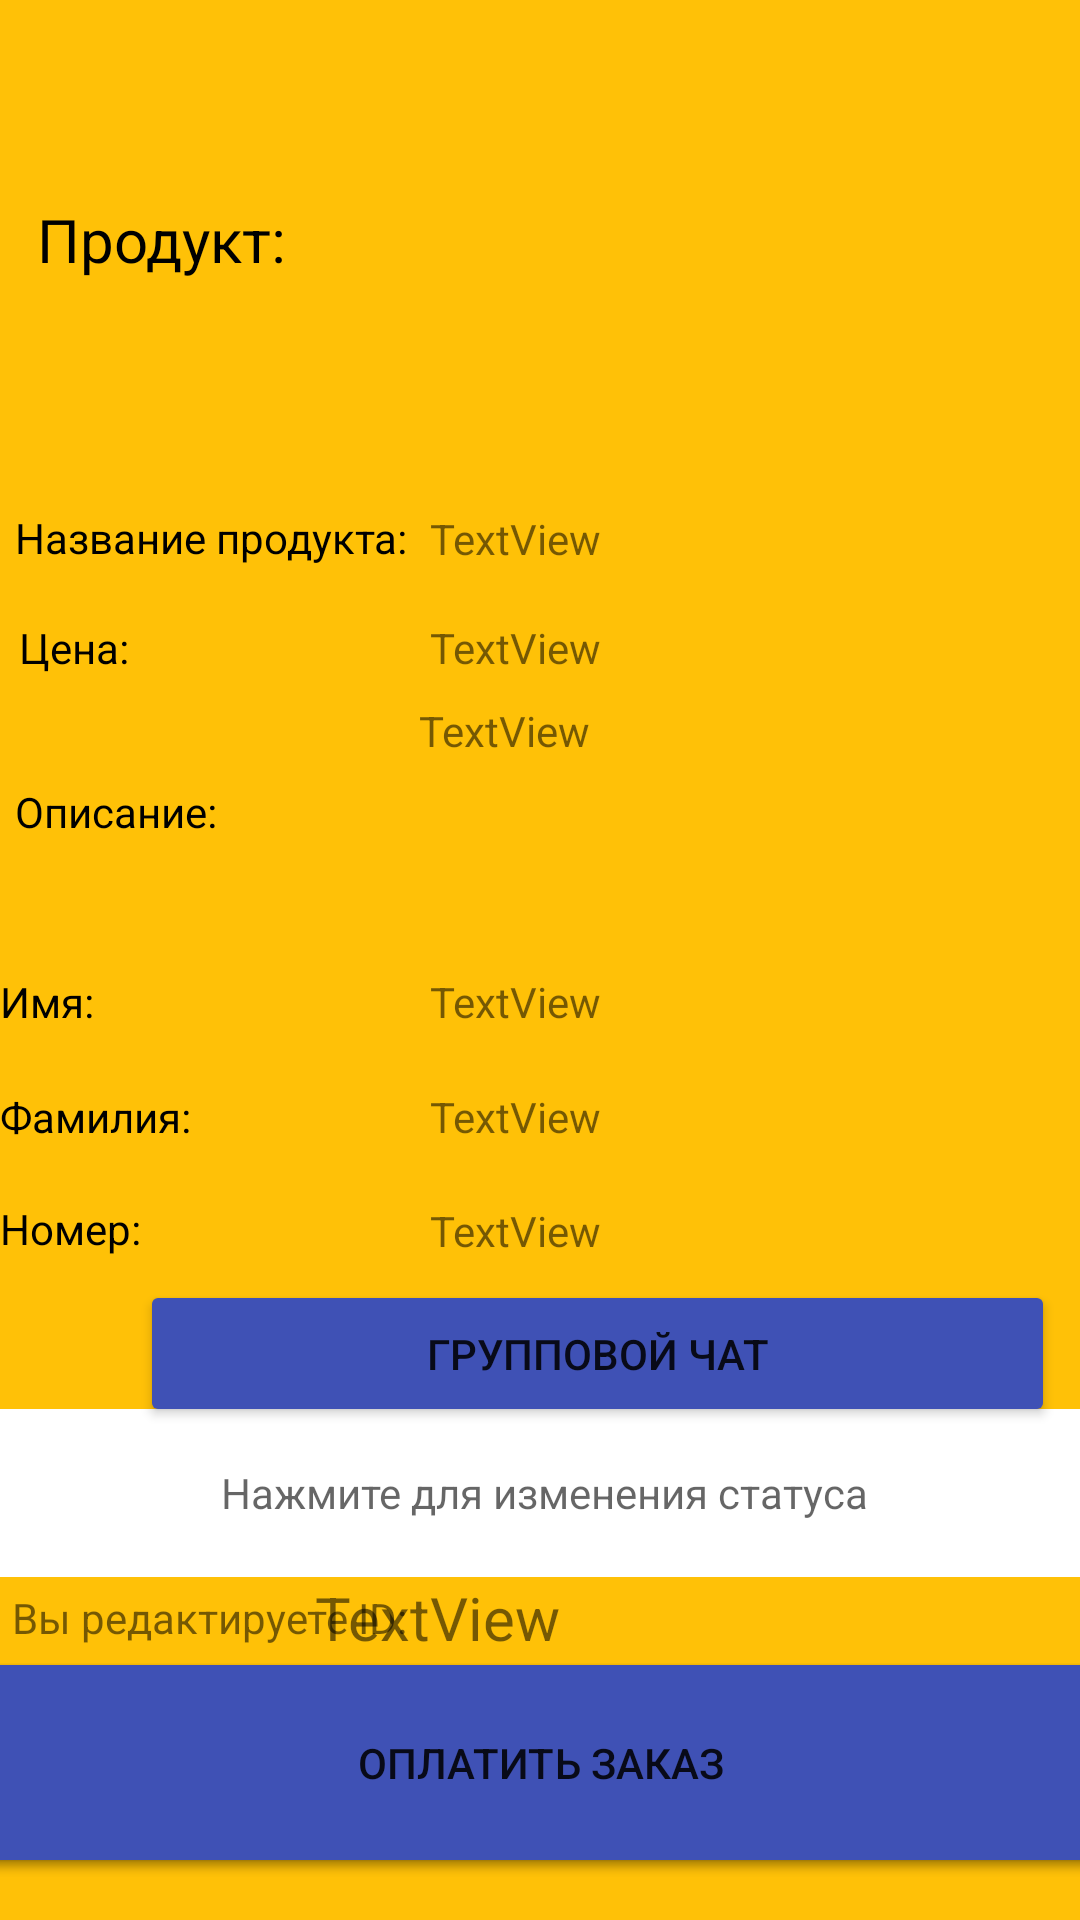

Android layout source for this screen:
<!-- AndroidManifest.xml: application theme Theme.KolibriPRACTICE -->
<!-- res/layout/activity_full_zayavka.xml -->
<?xml version="1.0" encoding="utf-8"?>
<androidx.constraintlayout.widget.ConstraintLayout xmlns:android="http://schemas.android.com/apk/res/android"
    xmlns:app="http://schemas.android.com/apk/res-auto"
    xmlns:tools="http://schemas.android.com/tools"
    android:layout_width="match_parent"
    android:layout_height="match_parent"
    android:background="#FFC107"
    tools:context=".FullZayavka">

    <TextView
        android:id="@+id/nazvax6"
        android:layout_width="114dp"
        android:layout_height="20dp"
        android:text="Номер:"
        android:textColor="#000000"
        app:layout_constraintBottom_toBottomOf="parent"
        app:layout_constraintEnd_toEndOf="parent"
        app:layout_constraintHorizontal_bias="0.0"
        app:layout_constraintStart_toStartOf="parent"
        app:layout_constraintTop_toTopOf="parent"
        app:layout_constraintVertical_bias="0.645" />

    <TextView
        android:id="@+id/nazvax7"
        android:layout_width="114dp"
        android:layout_height="20dp"
        android:text="Фамилия:"
        android:textColor="#000000"
        app:layout_constraintBottom_toBottomOf="parent"
        app:layout_constraintEnd_toEndOf="parent"
        app:layout_constraintHorizontal_bias="0.0"
        app:layout_constraintStart_toStartOf="parent"
        app:layout_constraintTop_toTopOf="parent"
        app:layout_constraintVertical_bias="0.585" />

    <TextView
        android:id="@+id/nazvax3"
        android:layout_width="114dp"
        android:layout_height="20dp"
        android:text="Цена:"
        android:textColor="#000000"
        app:layout_constraintBottom_toBottomOf="parent"
        app:layout_constraintEnd_toEndOf="parent"
        app:layout_constraintHorizontal_bias="0.026"
        app:layout_constraintStart_toStartOf="parent"
        app:layout_constraintTop_toTopOf="parent"
        app:layout_constraintVertical_bias="0.333" />

    <TextView
        android:id="@+id/nazvax4"
        android:layout_width="114dp"
        android:layout_height="20dp"
        android:text="Имя:"
        android:textColor="#000000"
        app:layout_constraintBottom_toBottomOf="parent"
        app:layout_constraintEnd_toEndOf="parent"
        app:layout_constraintHorizontal_bias="0.0"
        app:layout_constraintStart_toStartOf="parent"
        app:layout_constraintTop_toTopOf="parent"
        app:layout_constraintVertical_bias="0.523" />

    <TextView
        android:id="@+id/nazvax5"
        android:layout_width="114dp"
        android:layout_height="20dp"
        android:text="Описание:"
        android:textColor="#000000"
        app:layout_constraintBottom_toBottomOf="parent"
        app:layout_constraintEnd_toEndOf="parent"
        app:layout_constraintHorizontal_bias="0.02"
        app:layout_constraintStart_toStartOf="parent"
        app:layout_constraintTop_toTopOf="parent"
        app:layout_constraintVertical_bias="0.421" />

    <TextView
        android:id="@+id/idx2"
        android:layout_width="99dp"
        android:layout_height="52dp"
        android:gravity="center"
        android:text="Продукт:"
        android:textColor="#000000"
        android:textSize="20sp"
        app:layout_constraintBottom_toBottomOf="parent"
        app:layout_constraintEnd_toEndOf="parent"
        app:layout_constraintHorizontal_bias="0.016"
        app:layout_constraintStart_toStartOf="parent"
        app:layout_constraintTop_toTopOf="parent"
        app:layout_constraintVertical_bias="0.092" />

    <TextView
        android:id="@+id/statusText"
        android:layout_width="376dp"
        android:layout_height="56dp"
        android:background="#FFFFFF"
        android:gravity="center"
        android:hint="Нажмите для изменения статуса"
        android:onClick="AdminChangeStatus"
        app:layout_constraintBottom_toBottomOf="parent"
        app:layout_constraintEnd_toEndOf="parent"
        app:layout_constraintHorizontal_bias="0.457"
        app:layout_constraintStart_toStartOf="parent"
        app:layout_constraintTop_toTopOf="parent"
        app:layout_constraintVertical_bias="0.804" />

    <TextView
        android:id="@+id/nazvax"
        android:layout_width="166dp"
        android:layout_height="20dp"
        android:text="TextView"
        app:layout_constraintBottom_toBottomOf="parent"
        app:layout_constraintEnd_toEndOf="parent"
        app:layout_constraintHorizontal_bias="0.738"
        app:layout_constraintStart_toStartOf="parent"
        app:layout_constraintTop_toTopOf="parent"
        app:layout_constraintVertical_bias="0.274" />

    <TextView
        android:id="@+id/nazvax2"
        android:layout_width="170dp"
        android:layout_height="21dp"
        android:text="Название продукта:"
        android:textColor="#000000"
        app:layout_constraintBottom_toBottomOf="parent"
        app:layout_constraintEnd_toEndOf="parent"
        app:layout_constraintHorizontal_bias="0.026"
        app:layout_constraintStart_toStartOf="parent"
        app:layout_constraintTop_toTopOf="parent"
        app:layout_constraintVertical_bias="0.274" />

    <TextView
        android:id="@+id/idx"
        android:layout_width="255dp"
        android:layout_height="33dp"
        android:text="TextView"
        android:textSize="20sp"
        app:layout_constraintBottom_toBottomOf="parent"
        app:layout_constraintEnd_toEndOf="parent"
        app:layout_constraintHorizontal_bias="1.0"
        app:layout_constraintStart_toStartOf="parent"
        app:layout_constraintTop_toTopOf="parent"
        app:layout_constraintVertical_bias="0.866" />

    <TextView
        android:id="@+id/imyax"
        android:layout_width="166dp"
        android:layout_height="20dp"
        android:text="TextView"
        app:layout_constraintBottom_toBottomOf="parent"
        app:layout_constraintEnd_toEndOf="parent"
        app:layout_constraintHorizontal_bias="0.738"
        app:layout_constraintStart_toStartOf="parent"
        app:layout_constraintTop_toTopOf="parent"
        app:layout_constraintVertical_bias="0.523" />

    <TextView
        android:id="@+id/numberx"
        android:layout_width="166dp"
        android:layout_height="20dp"
        android:text="TextView"
        app:layout_constraintBottom_toBottomOf="parent"
        app:layout_constraintEnd_toEndOf="parent"
        app:layout_constraintHorizontal_bias="0.738"
        app:layout_constraintStart_toStartOf="parent"
        app:layout_constraintTop_toTopOf="parent"
        app:layout_constraintVertical_bias="0.646" />

    <TextView
        android:id="@+id/numberx2"
        android:layout_width="141dp"
        android:layout_height="29dp"
        android:text="Вы редактируете ID:"
        app:layout_constraintBottom_toBottomOf="parent"
        app:layout_constraintEnd_toEndOf="parent"
        app:layout_constraintHorizontal_bias="0.018"
        app:layout_constraintStart_toStartOf="parent"
        app:layout_constraintTop_toTopOf="parent"
        app:layout_constraintVertical_bias="0.867" />

    <TextView
        android:id="@+id/pricax"
        android:layout_width="166dp"
        android:layout_height="20dp"
        android:text="TextView"
        app:layout_constraintBottom_toBottomOf="parent"
        app:layout_constraintEnd_toEndOf="parent"
        app:layout_constraintHorizontal_bias="0.738"
        app:layout_constraintStart_toStartOf="parent"
        app:layout_constraintTop_toTopOf="parent"
        app:layout_constraintVertical_bias="0.333" />

    <TextView
        android:id="@+id/familyx"
        android:layout_width="166dp"
        android:layout_height="20dp"
        android:text="TextView"
        app:layout_constraintBottom_toBottomOf="parent"
        app:layout_constraintEnd_toEndOf="parent"
        app:layout_constraintHorizontal_bias="0.738"
        app:layout_constraintStart_toStartOf="parent"
        app:layout_constraintTop_toTopOf="parent"
        app:layout_constraintVertical_bias="0.585" />

    <ImageView
        android:id="@+id/imageView19"
        android:layout_width="203dp"
        android:layout_height="157dp"
        app:layout_constraintBottom_toBottomOf="parent"
        app:layout_constraintEnd_toEndOf="parent"
        app:layout_constraintStart_toStartOf="parent"
        app:layout_constraintTop_toTopOf="parent"
        app:layout_constraintVertical_bias="0.027"
        tools:srcCompat="@tools:sample/backgrounds/scenic" />

    <TextView
        android:id="@+id/opisankax"
        android:layout_width="187dp"
        android:layout_height="80dp"
        android:text="TextView"
        app:layout_constraintBottom_toBottomOf="parent"
        app:layout_constraintEnd_toEndOf="parent"
        app:layout_constraintHorizontal_bias="0.807"
        app:layout_constraintStart_toStartOf="parent"
        app:layout_constraintTop_toTopOf="parent"
        app:layout_constraintVertical_bias="0.418" />

    <Button
        android:id="@+id/svbtn"
        android:layout_width="377dp"
        android:layout_height="77dp"
        android:backgroundTint="#3F51B5"
        android:onClick="svbtn"
        android:text="Сохранить все"
        app:layout_constraintBottom_toBottomOf="parent"
        app:layout_constraintEnd_toEndOf="parent"
        app:layout_constraintHorizontal_bias="0.529"
        app:layout_constraintStart_toStartOf="parent"
        app:layout_constraintTop_toTopOf="parent"
        app:layout_constraintVertical_bias="0.975" />

    <Button
        android:id="@+id/payringBtn"
        android:layout_width="377dp"
        android:layout_height="77dp"
        android:backgroundTint="#3F51B5"
        android:onClick="payZakaz"
        android:text="Оплатить заказ"
        app:layout_constraintBottom_toBottomOf="parent"
        app:layout_constraintEnd_toEndOf="parent"
        app:layout_constraintHorizontal_bias="0.529"
        app:layout_constraintStart_toStartOf="parent"
        app:layout_constraintTop_toTopOf="parent"
        app:layout_constraintVertical_bias="0.975" />

    <Button
        android:id="@+id/svbtn2"
        android:layout_width="305dp"
        android:layout_height="49dp"
        android:backgroundTint="#3F51B5"
        android:drawableStart="@drawable/call"
        android:onClick="gchat"

        android:text="Групповой чат"
        app:layout_constraintBottom_toBottomOf="parent"
        app:layout_constraintEnd_toEndOf="parent"
        app:layout_constraintHorizontal_bias="0.849"
        app:layout_constraintStart_toStartOf="parent"
        app:layout_constraintTop_toTopOf="parent"
        app:layout_constraintVertical_bias="0.722" />

    <ImageView
        android:id="@+id/imageView22"
        android:layout_width="58dp"
        android:layout_height="50dp"
        android:onClick="call"
        app:layout_constraintBottom_toBottomOf="parent"
        app:layout_constraintEnd_toEndOf="parent"
        app:layout_constraintHorizontal_bias="0.05"
        app:layout_constraintStart_toStartOf="parent"
        app:layout_constraintTop_toTopOf="parent"
        app:layout_constraintVertical_bias="0.722"
        app:srcCompat="@drawable/call" />
</androidx.constraintlayout.widget.ConstraintLayout>
<!-- resources referenced by this layout -->
<resources>
  <style name="Theme.KolibriPRACTICE" parent="Theme.MaterialComponents.DayNight.NoActionBar">
          
          <item name="colorPrimary">@color/purple_500</item>
          <item name="colorPrimaryVariant">@color/purple_700</item>
          <item name="colorOnPrimary">@color/white</item>
          
          <item name="colorSecondary">@color/teal_200</item>
          <item name="colorSecondaryVariant">@color/teal_700</item>
          <item name="colorOnSecondary">@color/black</item>
          
          <item name="android:statusBarColor">?attr/colorPrimaryVariant</item>
          
      </style>
  <!-- not gathered from this repository: default colours our renderer supplied (Android Studio template values) -->
  <color name="purple_500">#FF6200EE</color>
  <color name="purple_700">#FF3700B3</color>
  <color name="teal_200">#FF03DAC5</color>
  <color name="teal_700">#FF018786</color>
  <color name="black">#FF000000</color>
  <color name="white">#FFFFFFFF</color>
</resources>
